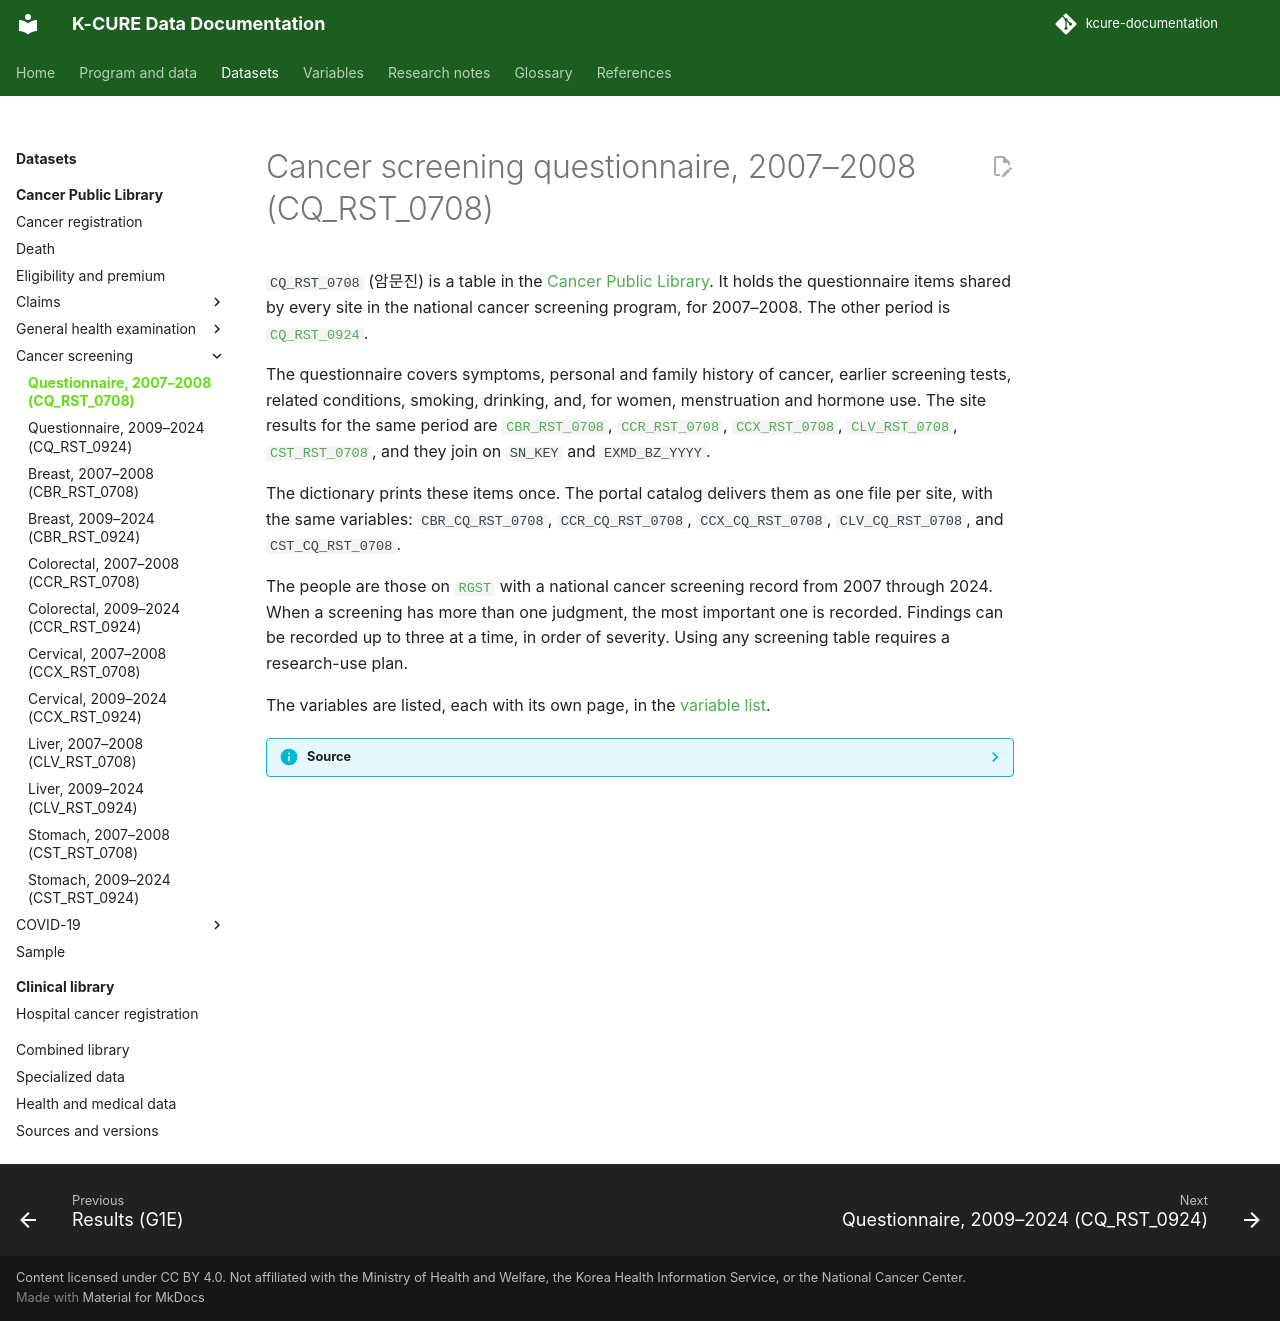

repository: siho-park/kcure-documentation · page: datasets/public-library/cq-rst-0708/index.html · generator: mkdocs

# Cancer screening questionnaire, 2007–2008 (CQ_RST_0708)

`CQ_RST_0708` (암문진) is a table in the [Cancer Public Library](index.md). It holds the questionnaire items shared by every site in the national cancer screening program, for 2007–2008. The other period is [`CQ_RST_0924`](cq-rst-0924.md).

The questionnaire covers symptoms, personal and family history of cancer, earlier screening tests, related conditions, smoking, drinking, and, for women, menstruation and hormone use. The site results for the same period are [`CBR_RST_0708`](cbr-rst-0708.md), [`CCR_RST_0708`](ccr-rst-0708.md), [`CCX_RST_0708`](ccx-rst-0708.md), [`CLV_RST_0708`](clv-rst-0708.md), [`CST_RST_0708`](cst-rst-0708.md), and they join on `SN_KEY` and `EXMD_BZ_YYYY`.

The dictionary prints these items once. The portal catalog delivers them as one file per site, with the same variables: `CBR_CQ_RST_0708`, `CCR_CQ_RST_0708`, `CCX_CQ_RST_0708`, `CLV_CQ_RST_0708`, and `CST_CQ_RST_0708`.

The people are those on [`RGST`](rgst.md) with a national cancer screening record from 2007 through 2024. When a screening has more than one judgment, the most important one is recorded. Findings can be recorded up to three at a time, in order of severity. Using any screening table requires a research-use plan.

The variables are listed, each with its own page, in the [variable list](../../variables/public-library/cq_rst_0708.md).

??? info "Source"
    The description follows the cancer-screening overview in data dictionary version 4.0 (September 2026).
